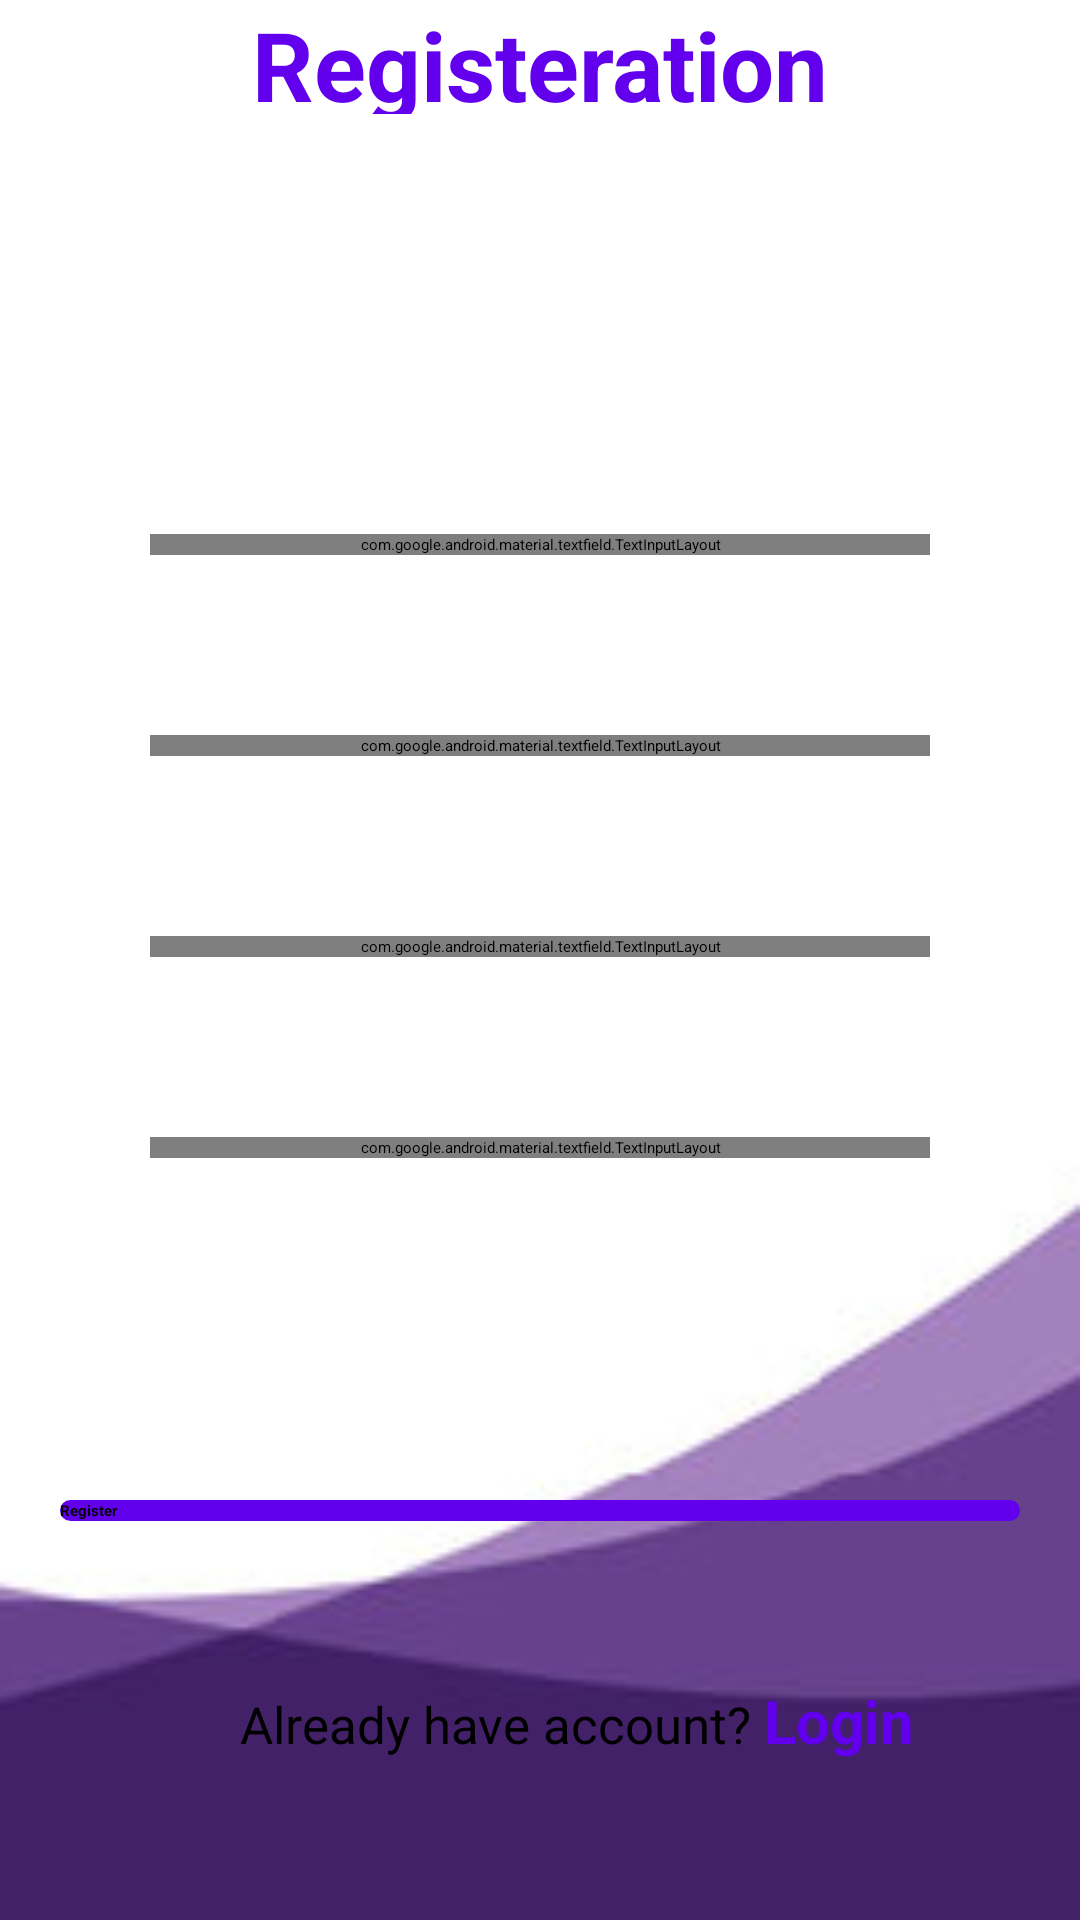

This screen was rendered from an Android layout file. Write that file and the resources it references.
<!-- AndroidManifest.xml: application theme Theme.MyApplication -->
<!-- res/layout/activity_main.xml -->
<?xml version="1.0" encoding="utf-8"?>
<RelativeLayout xmlns:android="http://schemas.android.com/apk/res/android"
    xmlns:app="http://schemas.android.com/apk/res-auto"
    xmlns:tools="http://schemas.android.com/tools"
    android:layout_width="match_parent"
    android:layout_height="match_parent"
    android:background="@drawable/bgex"
    tools:context=".MainActivity">


    <TextView
        android:id="@+id/textView2"
        android:layout_width="187dp"
        android:layout_height="wrap_content"
        android:layout_alignParentStart="true"
        android:layout_alignParentEnd="true"
        android:layout_alignParentBottom="true"
        android:layout_marginStart="50dp"
        android:layout_marginEnd="50dp"
        android:layout_marginBottom="602dp"
        android:text="Registeration"
        android:textAlignment="center"
        android:textColor="@color/purple_500"
        android:textSize="32sp"
        android:textStyle="bold"
        app:layout_constraintBottom_toBottomOf="parent"
        app:layout_constraintEnd_toEndOf="parent"
        app:layout_constraintStart_toStartOf="parent"
        app:layout_constraintTop_toTopOf="parent"
        app:layout_constraintVertical_bias="0.087" />

    <Button
        android:id="@+id/registerNowBtn"
        android:layout_width="370dp"
        android:layout_height="wrap_content"
        android:layout_marginStart="20dp"
        android:layout_marginTop="500dp"
        android:layout_marginEnd="20dp"
        android:background="@drawable/button_back"
        android:backgroundTint="@color/purple_500"
        android:text="Register"
        android:textAllCaps="false"
        android:textStyle="bold" />

    <com.google.android.material.textfield.TextInputLayout
        android:layout_width="match_parent"
        android:layout_height="wrap_content"
        android:layout_alignParentStart="true"
        android:layout_alignParentEnd="true"
        android:layout_alignParentBottom="true"
        android:layout_marginStart="50dp"
        android:layout_marginEnd="50dp"
        style="@style/Widget.MaterialComponents.TextInputLayout.OutlinedBox"
        android:layout_marginBottom="455dp"
        android:ems="10"
        app:endIconMode="clear_text"
        app:startIconDrawable="@drawable/ic_baseline_person_24"
        android:hint="Username">

        <com.google.android.material.textfield.TextInputEditText
            android:layout_width="match_parent"
            android:layout_height="wrap_content"
            android:id="@+id/editTextTextPersonName"
            android:inputType="text"
            />

    </com.google.android.material.textfield.TextInputLayout>

    <com.google.android.material.textfield.TextInputLayout
        android:layout_width="match_parent"
        android:layout_height="wrap_content"
        android:layout_alignParentStart="true"
        android:layout_alignParentEnd="true"
        android:layout_alignParentBottom="true"
        android:layout_marginStart="50dp"
        app:endIconMode="clear_text"
        android:layout_marginEnd="50dp"
        style="@style/Widget.MaterialComponents.TextInputLayout.OutlinedBox"
        android:layout_marginBottom="388dp"
        android:ems="10"
        app:startIconDrawable="@drawable/ic_email"
        android:hint="Email">

    <com.google.android.material.textfield.TextInputEditText
        android:layout_width="match_parent"
        android:layout_height="wrap_content"
        android:id="@+id/editTextTextEmailAddress"
        android:inputType="textEmailAddress" />
    </com.google.android.material.textfield.TextInputLayout>

    <com.google.android.material.textfield.TextInputLayout
        android:layout_width="match_parent"
        android:layout_height="wrap_content"
        android:layout_alignParentStart="true"
        android:layout_alignParentEnd="true"
        android:layout_alignParentBottom="true"
        android:layout_marginStart="50dp"
        app:endIconMode="password_toggle"
        android:layout_marginEnd="50dp"
        style="@style/Widget.MaterialComponents.TextInputLayout.OutlinedBox"
        android:layout_marginBottom="321dp"
        android:ems="10"
        app:startIconDrawable="@drawable/ic_baseline_vpn_key_24"
        android:hint="Password">

    <com.google.android.material.textfield.TextInputEditText
        android:layout_width="match_parent"
        android:layout_height="wrap_content"
        android:id="@+id/editTextTextPassword"
        android:inputType="textPassword"
    />

    </com.google.android.material.textfield.TextInputLayout>

    <com.google.android.material.textfield.TextInputLayout
        android:layout_width="match_parent"
        android:layout_height="wrap_content"
        android:layout_alignParentStart="true"
        android:layout_alignParentEnd="true"
        android:layout_alignParentBottom="true"
        android:layout_marginStart="50dp"
        app:endIconMode="password_toggle"
        android:layout_marginEnd="50dp"
        style="@style/Widget.MaterialComponents.TextInputLayout.OutlinedBox"
        android:layout_marginBottom="254dp"
        android:ems="10"
        app:startIconDrawable="@drawable/ic_baseline_vpn_key_24"
        android:hint="Confirm Password">

        <com.google.android.material.textfield.TextInputEditText
            android:layout_width="match_parent"
            android:layout_height="wrap_content"
            android:id="@+id/editTextTextConfirmPassword"
            android:inputType="textPassword"
            />

    </com.google.android.material.textfield.TextInputLayout>
    <LinearLayout
        android:layout_width="wrap_content"
        android:layout_height="wrap_content"
        android:layout_marginTop="560dp"
        android:layout_gravity="center"
        android:orientation="horizontal">

        <TextView
            android:layout_width="wrap_content"
            android:layout_height="wrap_content"
            android:layout_alignParentStart="true"
            android:layout_alignParentEnd="true"
            android:layout_alignParentBottom="true"
            android:layout_marginStart="80dp"
            android:text="Already have account? "
            android:textSize="17dp" />

        <TextView
            android:layout_width="wrap_content"
            android:layout_height="wrap_content"
            android:id="@+id/button"
            android:layout_alignParentStart="true"
            android:layout_alignParentEnd="true"
            android:layout_alignParentBottom="true"
            android:text="Login"
            android:textStyle="bold"
            android:textSize="20dp"
            android:textColor="@color/purple_500"/>



    </LinearLayout>



</RelativeLayout>
<!-- resources referenced by this layout -->
<resources>
  <color name="purple_500">#FF6200EE</color>
  <!-- drawable bgex: png bitmap (drawable, 9191 bytes) -->
  <!-- drawable button_back (drawable) -->
  <?xml version="1.0" encoding="utf-8"?>
  <shape android:shape="rectangle" xmlns:android="http://schemas.android.com/apk/res/android">
  
          <solid android:color="@color/purple_500"/>
          <corners android:radius="25dp"/>
  </shape>
  <!-- drawable ic_email (drawable) -->
  <vector android:height="24dp" android:tint="@color/purple_500"
      android:viewportHeight="24" android:viewportWidth="24"
      android:width="24dp" xmlns:android="http://schemas.android.com/apk/res/android">
      <path android:fillColor="@android:color/white" android:pathData="M12,2C6.48,2 2,6.48 2,12s4.48,10 10,10h5v-2h-5c-4.34,0 -8,-3.66 -8,-8s3.66,-8 8,-8 8,3.66 8,8v1.43c0,0.79 -0.71,1.57 -1.5,1.57s-1.5,-0.78 -1.5,-1.57L17,12c0,-2.76 -2.24,-5 -5,-5s-5,2.24 -5,5 2.24,5 5,5c1.38,0 2.64,-0.56 3.54,-1.47 0.65,0.89 1.77,1.47 2.96,1.47 1.97,0 3.5,-1.6 3.5,-3.57L22,12c0,-5.52 -4.48,-10 -10,-10zM12,15c-1.66,0 -3,-1.34 -3,-3s1.34,-3 3,-3 3,1.34 3,3 -1.34,3 -3,3z"/>
  </vector>
  <style name="Theme.MyApplication" parent="Theme.MaterialComponents.Light.NoActionBar">
          
          <item name="colorPrimary">@color/purple_500</item>
          <item name="colorPrimaryVariant">@color/purple_700</item>
          <item name="colorOnPrimary">@color/white</item>
          
          <item name="colorSecondary">@color/teal_200</item>
          <item name="colorSecondaryVariant">@color/teal_700</item>
          <item name="colorOnSecondary">@color/black</item>
          
          <item name="android:statusBarColor" tools:targetApi="l">?attr/colorPrimaryVariant</item>
          
          <item name="android:forceDarkAllowed" tools:targetApi="q">false</item>
      </style>
  <color name="purple_700">#FF3700B3</color>
  <color name="white">#FFFFFFFF</color>
  <color name="teal_200">#FF03DAC5</color>
  <color name="teal_700">#FF018786</color>
  <color name="black">#FF000000</color>
</resources>
